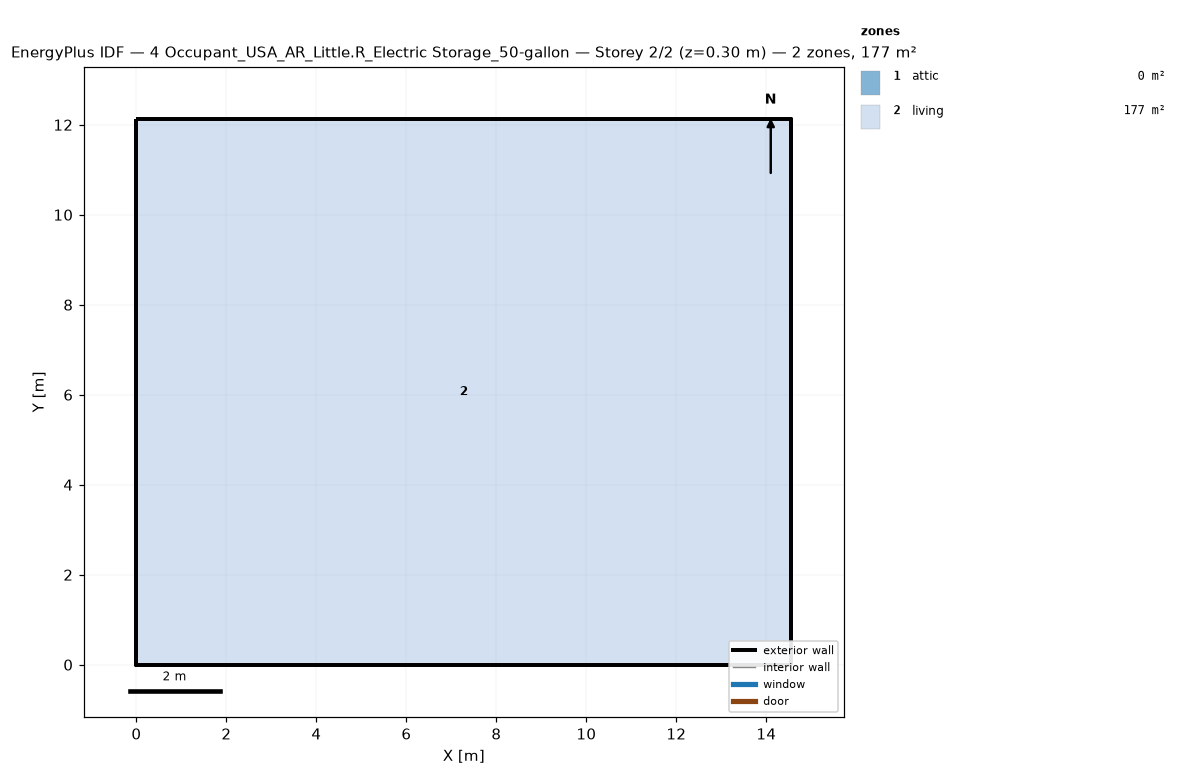
=== STOREY PLAN SPEC (per zone: floor XY polygon, exterior-wall plan segments, windows/doors) ===
zone 1: attic  (0.0 m²)
  exterior wall: (14.55, 0.00) – (14.55, 12.13) – (14.55, 6.06)  [18.2 m]
  exterior wall: (0.00, 12.13) – (0.00, 0.00) – (0.00, 6.06)  [18.2 m]
zone 2: living  (176.5 m²)
  floor: (0.00, 0.00) (0.00, 12.13) (14.55, 12.13) (14.55, 0.00)
  exterior wall: (0.00, 0.00) – (14.55, 0.00)  [14.6 m]
  exterior wall: (14.55, 0.00) – (14.55, 12.13)  [12.1 m]
  exterior wall: (14.55, 12.13) – (0.00, 12.13)  [14.6 m]
  exterior wall: (0.00, 12.13) – (0.00, 0.00)  [12.1 m]

=== DERIVED (storey summary) ===
Building: 4 Occupant_USA_AR_Little.R_Electric Storage_50-gallon
Storey: 2 of 2  (floor level z = 0.30 m)
Storey gross floor area: 176.5 m²
Zones on this storey: 2
  - attic: floor 0.0 m²; exterior wall 36.4 m (24.5 m²); WWR 0.0%
  - living: floor 176.5 m²; exterior wall 53.4 m (146.4 m²); WWR 0.0%
Zone adjacency: (none detected)